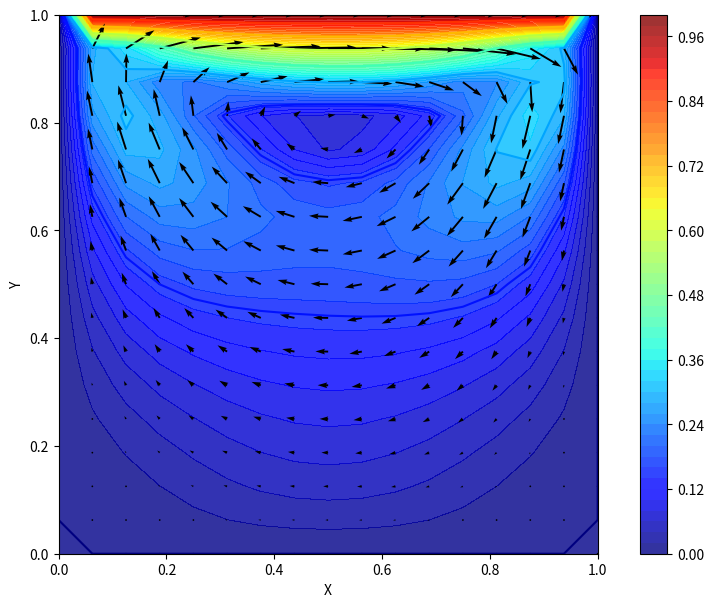

Here is the Python script that generated this plot:
#set things up
import numpy  as np                       
import time, sys  
import matplotlib.pyplot as pl
from matplotlib import cm
from scipy.interpolate import make_interp_spline, BSpline
 
def main():
    mu        = 0.1     # diffusion coefficient [m^2/s]
    deltat    = 0.02    # time  step (stability limit checked later)
    timesteps = 30      # number of timesteps
    solver    = "ilu"
    plot      = 1
    ncv       = 16 
    ubc_south = 0.0 
    ubc_north = 1.0 
    vbc_west  = 0.0 
    vbc_east  = 0.0
    
    solve(ncv,ubc_south,ubc_north,vbc_west,vbc_east,solver,plot ,mu,deltat,timesteps)
    
    return

# solve a linear system using gauss-seidel
def solve_gs(ncv_x,ncv_y,dx,dy,phi,a_east,a_west,a_north,a_south,a_p,b,n_iter,tolerance):

    res = np.zeros((ncv_y,ncv_x)) #initialize

    for n in range(n_iter):
        # update solution - internal cells
        for jcv in range(ncv_y):
            jcv_north = min(jcv+1,ncv_y-1)  # assumes a_north[ncv_y-1,icv]=0
            jcv_south = max(jcv-1,0)        # assumes a_south[0,icv]=0
            for icv in range(ncv_x):
                icv_east = min(icv+1,ncv_x-1)   # assumes a_east[jcv,ncv_x-1]=0
                icv_west = max(icv-1,0)         # assumes a_west[jcv,0]=0
                phi[jcv,icv]=(b[jcv,icv]
                              -a_east [jcv,icv]*phi[jcv,icv_east ]-a_west [jcv,icv]*phi[jcv,icv_west ] 
                          -a_north[jcv,icv]*phi[jcv_north,icv]-a_south[jcv,icv]*phi[jcv_south,icv])/a_p[jcv,icv]

        for jcv in range(ncv_y):
            jcv_north = min(jcv+1,ncv_y-1)  # assumes a_north[ncv_y-1,icv]=0
            icv_south = max(jcv-1,0)        # assumes a_south[0,icv]=0
            for icv in range(ncv_x):
                icv_east = min(icv+1,ncv_x-1)   # assumes a_east[jcv,ncv_x-1]=0
                icv_west = max(icv-1,0)         # assumes a_west[jcv,0]=0
                res[jcv,icv] = (b[jcv,icv]
                                -a_east [jcv,icv]*phi[jcv,icv_east ]-a_west [jcv,icv]*phi[jcv,icv_west ]
                        -a_north[jcv,icv]*phi[jcv_north,icv]-a_south[jcv,icv]*phi[jcv_south,icv]
                        -a_p[jcv,icv]*phi[jcv,icv])
                residual = np.sqrt(dx*dy*np.sum(res[0:ncv_y,0:ncv_x]**2))                     
        if (n == 0):
            residual0 = residual
        if residual/residual0 < tolerance:
            break
    print ("Completed Gauss-Seidel Iteration ",n,"Residual ",residual/residual0)

    return

# solve a linear system using ILU
def solve_ilu(ncv_x,ncv_y,dx,dy,phi,a_east,a_west,a_north,a_south,a_p,b,n_iter,tolerance):
    small = 1.0E-8
    alpha = 0.92 #under-relation factor...
    l_west  = np.zeros((ncv_y,ncv_x))
    l_south = np.zeros((ncv_y,ncv_x))
    l_p     = np.zeros((ncv_y,ncv_x))
    u_north = np.zeros((ncv_y,ncv_x))
    u_east  = np.zeros((ncv_y,ncv_x))
    res     = np.zeros((ncv_y,ncv_x))             

    # compute L/U coefficients

    for jcv in range(ncv_y):
        jcv_south = max(jcv-1,0) 
        for icv in range(ncv_x):
            icv_west = max(icv-1,0)         # assumes u_north[jcv,0]=0, a_west[jcv,0]=0 
            l_west [jcv,icv] = a_west [jcv,icv]/(1.+alpha*u_north[jcv,icv_west])
            l_south[jcv,icv] = a_south[jcv,icv]/(1.+alpha*u_east [jcv_south,icv] )
            p1 = alpha*l_west [jcv,icv]*u_north[jcv,icv_west]
            p2 = alpha*l_south[jcv,icv]*u_east [jcv_south,icv]            
            l_p [jcv,icv]    = (a_p[jcv,icv]+p1+p2 -l_west [jcv,icv]*u_east [jcv,icv_west]
                                -l_south[jcv,icv]*u_north[jcv_south,icv] )
            u_north[jcv,icv] = (a_north[jcv,icv]-p1)/(l_p[jcv,icv]+small)
            u_east [jcv,icv] = (a_east [jcv,icv]-p2)/(l_p[jcv,icv]+small)

    for n in range(n_iter+1):

        # compute residual
        residual = 0.0
        for jcv in range(ncv_y):
            jcv_north = min(jcv+1,ncv_y-1)  # assumes a_north[ncv_y-1,icv]=0
            jcv_south = max(jcv-1,0)        # assumes a_south[0,icv]=0
            for icv in range(ncv_x):
                icv_east = min(icv+1,ncv_x-1)   # assumes a_east[jcv,ncv_x-1]=0
                icv_west = max(icv-1,0)         # assumes a_west[jcv,0]=0
                res[jcv,icv]=(b[jcv,icv]
                              -a_east [jcv,icv]*phi[jcv,icv_east ]-a_west [jcv,icv]*phi[jcv,icv_west ]
                            -a_north[jcv,icv]*phi[jcv_north,icv]-a_south[jcv,icv]*phi[jcv_south,icv]
                            -a_p[jcv,icv]*phi[jcv,icv])
                residual=residual+res[jcv,icv]*res[jcv,icv]

                res[jcv,icv]=(res[jcv,icv]-l_south[jcv,icv]*res[jcv_south,icv]
                              -l_west [jcv,icv]*res[jcv,icv_west] )/(l_p[jcv,icv]+small)  

        residual = np.sqrt(dx*dy*residual)
        if (n == 0):
            residual0 = residual

        # back-substitution
        for jcv in range(ncv_y-1,-1,-1):
            jcv_north = min(jcv+1,ncv_y-1)  # assumes a_north[ncv_y-1,icv]=0
            for icv in range(ncv_x-1,-1,-1):
                icv_east = min(icv+1,ncv_x-1)   # assumes a_east[jcv,ncv_x-1]=0
                res[jcv,icv]=res[jcv,icv]-u_north[jcv,icv]*res[jcv_north,icv]-u_east[jcv,icv]*res[jcv,icv_east]
                phi[jcv,icv]=phi[jcv,icv]+res[jcv,icv]

        #print "It",n,"residual",residual        
        if residual/residual0 < tolerance:
            break
    #if (n==n_iter):
    #    print "ILU achieved max iteration ",n,"Residual ",residual/residual0
    
    return

# solve the Poisson equation for pressure  
def solve_p(ncv_x,ncv_y,nno_x,nno_y,h,dt,p,a_east,a_west,a_north,a_south,a_p,b,ut,vt,solver="ilu"):  

    #solve for the pressure 
    for jcv in range(ncv_y):
        jno_north =  jcv+1    
        jno_south =  jcv  
        for icv in range(ncv_x):        
            ino_east  =  icv+1 
            ino_west  =  icv 
            p[jcv,icv] = 0.0
            b[jcv,icv] = (h/dt)*( ut[jcv,ino_east]-ut[jcv,ino_west]+
                                  vt[jno_north,icv]-vt[jno_south,icv] )
     
    if (solver=="ilu"):
        solve_ilu(ncv_x,ncv_y,h,h,p,a_east,a_west,a_north,a_south,a_p,b,25,1.0E-5)
    else:
        solve_gs(ncv_x,ncv_y,h,h,p,a_east,a_west,a_north,a_south,a_p,b,25,1.0E-5)

    return    

def solve_uv(ncv_x,ncv_y,nno_x,nno_y,h,dt,ubc_south,ubc_north,vbc_west,vbc_east,u,v,ut,vt,mu, p):
    
    # update the temporary x-velocity field (only internal u-cells)    
    for jcv in range(ncv_y): 
        for ino in range(1,nno_x-1):
            icv = ino
            jno = jcv
            # compute convective fluxes

            # compute x-velocity at the faces of the u-control volume &
            # compute y-velocity at the y-faces of the u-control volume
            uf_east  = 0.5 * (u[jcv,ino] + u[jcv,ino+1])
            uf_west  = 0.5 * (u[jcv,ino] + u[jcv,ino-1])
            if (jcv==0): # south boundary of the domain
                uf_south = ubc_south
                vf_south = 0.0  
                uf_north = 0.5 * (u[jcv,ino]   + u[jcv+1,ino])
                vf_north = 0.5 * (v[jno+1,icv] + v[jno+1,icv-1])
            elif (jcv==ncv_y-1): # north boundary of the domain
                uf_south = 0.5 * (u[jcv,ino]   + u[jcv-1,ino])
                vf_south = 0.5 * (v[jno,icv]   + v[jno,icv-1])
                uf_north = ubc_north
                vf_north = 0.0
            else:
                #print "jcv,ino",jcv,ino
                uf_south = 0.5 * (u[jcv,ino]   + u[jcv-1,ino])
                vf_south = 0.5 * (v[jno,icv]   + v[jno,icv-1])
                uf_north = 0.5 * (u[jcv,ino]   + u[jcv+1,ino])
                vf_north = 0.5 * (v[jno+1,icv] + v[jno+1,icv-1])
            
            # Convective Part of H        
            F_c = (uf_east**2-uf_west**2+uf_north*vf_north-uf_south*vf_south)/h
                
            # compute diffusive fluxes
            ucv_east = u[jcv,ino+1]
            ucv_west = u[jcv,ino-1]
            if (jcv==0):  # south boundary of the domain
                ucv_south = 2.0 * ubc_south - u[jcv,ino] # extrapolating with u @ south boundary = 0
                ucv_north = u[jcv+1,ino]
            elif (jcv==ncv_y-1): # north boundary of the domain  u @ north boundary = u_lid
                ucv_south = u[jcv-1,ino]
                ucv_north = 2.0 * ubc_north - u[jcv,ino]
            else:
                ucv_south = u[jcv-1,ino]
                ucv_north = u[jcv+1,ino]
            
            # Diffusive part of H - second order central difference       
            F_d = (mu/(h**2))*(ucv_east+ucv_west+ucv_north+ucv_south-4.0*u[jcv,ino])
            
            # Compute temperature forcing function 
            # CODE - collocated with pressure 
            
            # update the temporary velocity ( we added delta p )
            #ut[jcv,ino] = u[jcv,ino] + dt * (( p[jcv,icv]-p[jcv,icv-1])/h  -F_c+F_d ) # ADD TERM Forcing function 
            ut[jcv,ino] = u[jcv,ino] + dt * ( -F_c+F_d ) # ADD TERM Forcing function (Original)
                
    # update the temporary y-velocity field (only internal v-cells)    
    for jno in range (1,nno_y-1): 
        for icv in range(ncv_x):
            ino = icv
            jcv = jno
            # compute convective fluxes

            # compute y-velocity at the faces of the v-control volume &
            # compute x-velocity at the x-faces of the v-control volume    
            vf_north  = 0.5 * (v[jno,icv] + v[jno+1,icv])
            vf_south  = 0.5 * (v[jno,icv] + v[jno-1,icv])
            if (icv==0): # west boundary of the domain
                uf_west = 0.0
                vf_west = vbc_west
                uf_east = 0.5 * (u[jcv,ino+1]+u[jcv-1,ino+1])
                vf_east = 0.5 * (v[jno,icv]+v[jno,icv+1])
            elif (icv==ncv_x-1): # east boundary of the domain
                uf_west = 0.5 * (u[jcv,ino]+u[jcv-1,ino])
                vf_west = 0.5 * (v[jno,icv]+v[jno,icv-1])
                uf_east = 0.0
                vf_east = vbc_east
            else:
                uf_west = 0.5 * (u[jcv,ino]+u[jcv-1,ino])
                vf_west = 0.5 * (v[jno,icv]+v[jno,icv-1])
                uf_east = 0.5 * (u[jcv,ino+1]+u[jcv-1,ino+1])
                vf_east = 0.5 * (v[jno,icv]+v[jno,icv+1])
            
            F_c = (vf_north**2-vf_south**2+uf_east*vf_east-uf_west*vf_west )/h

            # compute diffusive fluxes
            vcv_north = v[jno+1,icv]
            vcv_south = v[jno-1,icv]
            if (icv==0):  # west boundary of the domain
                vcv_west = 2.0*vbc_west - v[jno,icv] # extrapolating with v @ west boundary = 0
                vcv_east =   v[jno,icv+1]
            elif (icv==ncv_x-1): # north boundary of the domain
                vcv_west =   v[jno,icv-1]    
                vcv_east = 2.0*vbc_east - v[jno,icv] # extrapolating with v @ east boundary = 0
            else:
                vcv_west = v[jno,icv-1]
                vcv_east = v[jno,icv+1]
                    
            F_d = (mu/(h**2))*(vcv_east+vcv_west+vcv_north+vcv_south-4.0*v[jno,icv])
                
            # update the temporary velocity
            vt[jno,icv] = v[jno,icv] + dt * ( -F_c+F_d )
            
    return
 
 
def solve_t(parameters):

    return 

def correct_uv(ncv_x,ncv_y,nno_x,nno_y,h,dt,u,v,ut,vt,p):
    # correct (and update) the velocity for the internal cells
    for jcv in range(ncv_y): 
        for ino in range(1,nno_x-1):
            u[jcv,ino] = ut[jcv,ino] - (dt/h)*(p[jcv,ino]-p[jcv,ino-1])   
    for jno in range (1,nno_y-1): 
        for icv in range(ncv_x):
            v[jno,icv] = vt[jno,icv] - (dt/h)*(p[jno,icv]-p[jno-1,icv]) 
    return

def plot_uv(ncv_x,ncv_y,nno_x,nno_y,ubc_south,ubc_north,vbc_west,vbc_east,x,y,u,v):
    # interpolate velocity on nodes 
    u_plot = np.zeros((nno_y,nno_x)) 
    v_plot = np.zeros((nno_y,nno_x)) 
    vmag_plot = np.zeros((nno_y,nno_x))
    for jno in range(nno_y):
        u_plot[jno,0] = 0.0
        v_plot[jno,0] = vbc_west
        u_plot[jno,nno_x-1] = 0.0
        v_plot[jno,nno_x-1] = vbc_east
    for ino in range(1,nno_x-1):
        u_plot[0,ino] = ubc_south
        v_plot[0,ino] = 0.0
        u_plot[nno_y-1,ino] = ubc_north
        v_plot[nno_y-1,ino] = 0.0
    for jno in range(1,nno_y-1):
        for ino in range(1,nno_x-1):  
            u_plot[jno,ino] = 0.5*(u[jno,ino]+u[jno-1,ino])
            v_plot[jno,ino] = 0.5*(v[jno,ino]+v[jno,ino-1])
    # compute velocity magnitude
    for jno in range(nno_y):
        for ino in range(nno_x):  
            vmag_plot[jno,ino] = np.sqrt(u_plot[jno,ino]*u_plot[jno,ino]+v_plot[jno,ino]*v_plot[jno,ino])
   
    # plot vontours of velocity magnitude and velocity vectors
    X, Y = np.meshgrid(x, y)
    fig = pl.figure(figsize=(11, 7), dpi=100)
    pl.contourf(X, Y, vmag_plot, alpha=0.8, cmap=cm.jet, levels = 50)
    pl.gca().set_aspect('equal')
    pl.colorbar()
    pl.contour(X, Y, vmag_plot, cmap=cm.jet)
    pl.quiver(X , Y , u_plot , v_plot )
    pl.xlabel('X')
    pl.ylabel('Y');
    
    return

def compute_tau(ncv_x,ncv_y,nno_x,nno_y,h,ubc_south,ubc_north,vbc_west,vbc_east,u,v,mu):
    # compute total friction on all walls
    tau_south = 0.0
    tau_north = 0.0
    tau_east = 0.0
    tau_west = 0.0
    for ino in range(1,nno_x-1):
        tau = mu*(u[0,ino]-ubc_south)/(0.5*h)
        tau_south = tau_south+tau*h
        tau = mu*(ubc_north-u[ncv_y-1,ino])/(0.5*h)
        tau_north = tau_north+tau*h
    for jno in range(1,nno_y-1):
        tau = mu*(v[jno,0]-vbc_west)/(0.5*h)
        tau_west = tau_west+tau*h
        tau = mu*(vbc_east-v[jno,ncv_x-1])/(0.5*h)
        tau_east = tau_east+tau*h
    print ("Friction S/N/W/E",tau_south,tau_north,tau_west,tau_east)

    return tau_east

# solve the Navier-Stokes Equations
def solve(ncv,ubc_south,ubc_north,vbc_west,vbc_east,solver ,plot ,mu,deltat,timesteps):  # Input temperature parameters 
    
    #assume uniform grid in x&y in the unit square [0:1]x[0:1]
    ncv_x = ncv    #input to the solver
    ncv_y = ncv_x
    
    # define grid
    nno_x = ncv_x + 1
    nno_y = ncv_y + 1

    # initialize
    u = np.zeros((ncv_y,nno_x))   # u velocity field
    v = np.zeros((nno_y,ncv_x))   # v velocity field
    p = np.zeros((ncv_y,ncv_x))   # pressure 
    ut = np.zeros((ncv_y,nno_x))  # temporary u velocity field
    vt = np.zeros((nno_y,ncv_x))  # temporary v velocity field

    # time step and grid size
    h=1.0/ncv_x
    vmax = max(abs(ubc_north),abs(ubc_south),abs(vbc_west),abs(vbc_east))  # REMOVE /CORRECT BOUNDARY CONDITIONS 
    # check stabbility limit
    dt = deltat              # defaults to 0.02
    dt = min(dt,.2*h*h/mu)   # viscous limit
    dt = min(dt,2.0*mu/vmax) # Peclet number limit

    # grid points (nodes)
    x = np.linspace(0.0,1.0,nno_x)
    y = np.linspace(0.0,1.0,nno_y)

    # initialize the matrix of coefficient
    a_east  = np.zeros((ncv_y,ncv_x)) 
    a_west  = np.zeros((ncv_y,ncv_x)) 
    a_north = np.zeros((ncv_y,ncv_x)) 
    ### pentadiagonal LHS of Poisson solver (holds lap(p) coeffs.)
    a_south = np.zeros((ncv_y,ncv_x))  
    a_p     = np.zeros((ncv_y,ncv_x)) 
    b       = np.zeros((ncv_y,ncv_x)) 
    #will hold div(ut) at each cell center for Poisson solver RHS
    phi     = np.zeros((ncv_y,ncv_x)) 

    # build the matrix for the pressure equation
    for jcv in range(ncv_y):
        for icv in range(ncv_x): 
            if (jcv>0):
                a_south[jcv,icv] = 1.0
            if (jcv<ncv_y-1):
                a_north[jcv,icv] = 1.0
            if (icv>0):
                a_west[jcv,icv] = 1.0
            if (icv<ncv_x-1):
                a_east[jcv,icv] = 1.0
            a_p[jcv,icv] = -(a_north[jcv,icv]+a_south[jcv,icv]+a_east[jcv,icv]+a_west[jcv,icv])
    
    
    #  matrix  a_p 
    # -2 -3 -3 -3 -3 -2 
    # -3 -4 -4 -4 -4 -3  
    # -3 -4 -4 -4 -4 -3 
    # -3 -4 -4 -4 -4 -3 
    # -3 -4 -4 -4 -4 -3 
    # -2 -3 -3 -3 -3 -2 
    
    # time loop

    time = 0.0
    for istep in range(timesteps):
        #update the temporary velocity field
        solve_uv(ncv_x,ncv_y,nno_x,nno_y,h,dt,ubc_south,ubc_north,vbc_west,vbc_east,u,v,ut,vt,mu,p)
    
        # solve for temperature 
        # solve_t(paramters )
        # CODE 
        
        #compute the pressure field
        solve_p(ncv_x,ncv_y,nno_x,nno_y,h,dt,p,a_east,a_west,a_north,a_south,a_p,b,ut,vt,"ilu")
        #correct the velocity field
        correct_uv(ncv_x,ncv_y,nno_x,nno_y,h,dt,u,v,ut,vt,p)
        # advance time
        time = time+dt
    if plot:
        # plot results reporting velocity on all nodes (average)
        plot_uv(ncv_x,ncv_y,nno_x,nno_y,ubc_south,ubc_north,vbc_west,vbc_east,x,y,u,v)
    #compute and write skin friction
    tau_east = compute_tau(ncv_x,ncv_y,nno_x,nno_y,h,ubc_south,ubc_north,vbc_west,vbc_east,u,v,mu)
    
    return tau_east



 # grid convergence
# monitor friction coefficient on East wall (tau_east) with successive refinements
def converge(levels):
    tau      = np.zeros(levels)

    for i in range(levels):
        tau[i] = solve(4*(2**i),0.0,1.0,0.0,0.0,"ilu",0)  
    error    = (tau[1:] - tau[0:-1])/tau[1:]*100  #relative error in tau_east
    l        = np.linspace(1,levels-1,levels-1)
    lSpl     = np.linspace(1,len(l),300)
    spl      = make_interp_spline(l, error, k=2)  # smooth out curve with a b-spline
    errorSpl = spl(lSpl)
    fig1 = pl.figure(figsize=(4,3), dpi=100)
    pl.plot(lSpl, errorSpl)
    pl.xlabel('number of CVs')
    pl.ylabel('% error in east wall friction')
    pl.tick_params(
        axis='x',          
        which='both',      
        bottom=False,      
        top=False)
    pl.xticks([], [])
    return error

# ----------------------------------------------------------------------        
#   Call Main
# ----------------------------------------------------------------------    

if __name__ == '__main__':
    main()
    pl.show()
